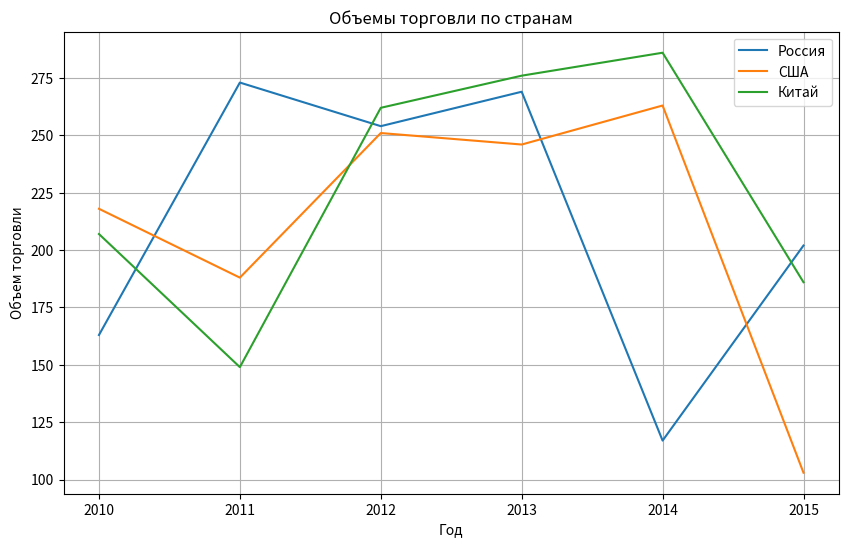

Write the Python code that produced this figure.
import matplotlib.pyplot as plt
import random

# Список годов
years = [2010, 2011, 2012, 2013, 2014, 2015]

# Список стран
countries = ['Россия', 'США', 'Китай']

# Генерация случайных данных объемов торговли
data = {country: [random.randint(100, 300) for _ in range(len(years))] for country in countries}

# Построение графика
plt.figure(figsize=(10, 6))  # Размер графика

# Цикл по странам
for country in countries:
    plt.plot(years, data[country], label=country)  # Построение линий для каждой страны

# Настройки графика
plt.xlabel('Год')  # Подпись оси X
plt.ylabel('Объем торговли')  # Подпись оси Y
plt.title('Объемы торговли по странам')  # Заголовок графика
plt.legend()  # Легенда
plt.grid(True)  # Сетка

# Сохранение графика в файл
plt.savefig('trade_volume.png')

# Отображение графика
plt.show()
